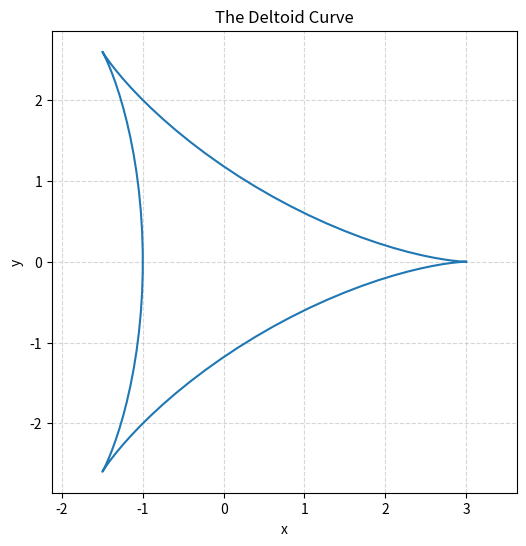
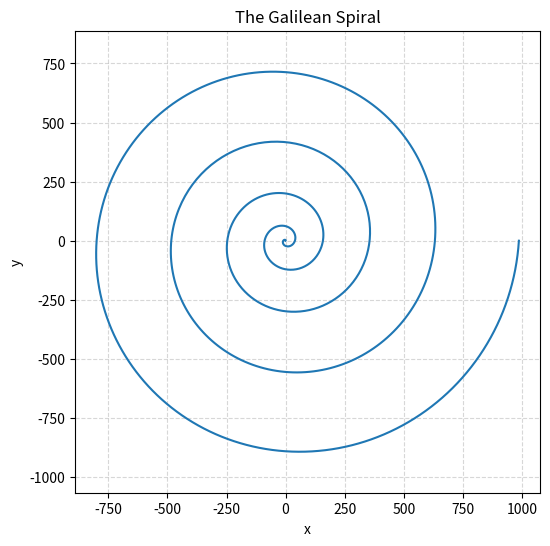
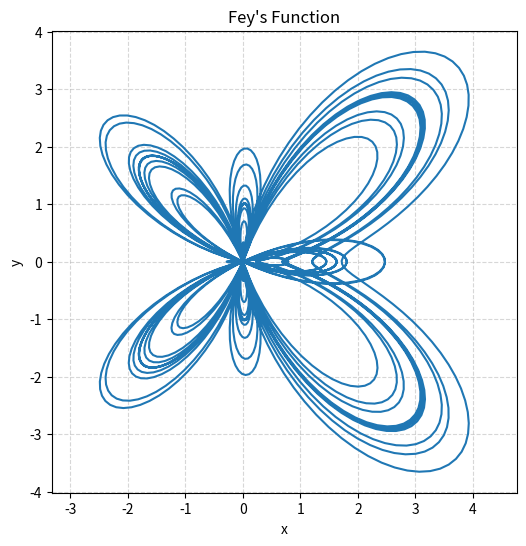

The script that saved these images, in order:
"""
Exercise 3.2: Curve Plotting (Newman p.98)

Author: Ryan Dempsey
Date: September  25, 2026
"""

import numpy as np
import matplotlib.pyplot as plt


def deltoid_curve():
    """
    Plots a deltoid curve over the domain 0 <= theta < 2*pi.
    """

    # Vectorized array of theta values with parametric definition of x and y
    theta = np.linspace(0, 2 * np.pi, 100)
    x = 2 * np.cos(theta) + np.cos(2 * theta)
    y = 2 * np.sin(theta) - np.sin(2 * theta)

    # Graphic formatting
    plt.figure(figsize=(6, 6))
    plt.plot(x, y)
    plt.xlabel("x")
    plt.ylabel("y")
    plt.title("The Deltoid Curve")
    plt.grid(True, linestyle="--", alpha=0.5)
    plt.axis("equal")


def galilean_spiral():
    """
    Plots the Galilean Spiral (r = theta^2) projected into Cartesian coordinates
    over the domain 0 <= theta <= 10*pi (5 full rotations).
    """

    # Vectorized array of theta values for polar function r=f(theta) where r is parameter for x and y
    theta = np.linspace(0, 10 * np.pi, 1000)
    r = theta ** 2
    x = r * np.cos(theta)
    y = r * np.sin(theta)

    # Graphic formatting
    plt.figure(figsize=(6, 6))
    plt.plot(x, y)
    plt.title("The Galilean Spiral")
    plt.xlabel("x")
    plt.ylabel("y")
    plt.grid(True, linestyle="--", alpha=0.5)
    plt.axis("equal")


def feys_function():
    """
    Plots Fey's Function (The Butterfly Curve) in Cartesian coordinates
    over the domain 0 <= theta <= 24*pi (12 full rotations).
    """

    # Vectorized array for polar parametric function r=f(theta). Converted to cartesian coordinates
    theta = np.linspace(0, 24 * np.pi, 2400)
    r = np.exp(np.cos(theta)) - 2 * np.cos(4 * theta) + np.sin(theta / 12) ** 5
    x = r * np.cos(theta)
    y = r * np.sin(theta)

    # Graphic formatting
    plt.figure(figsize=(6, 6))
    plt.plot(x, y)
    plt.title("Fey's Function")
    plt.xlabel("x")
    plt.ylabel("y")
    plt.grid(True, linestyle="--", alpha=0.5)
    plt.axis("equal")

    
if __name__ == "__main__":
    deltoid_curve()
    galilean_spiral()
    feys_function()

    plt.show()
